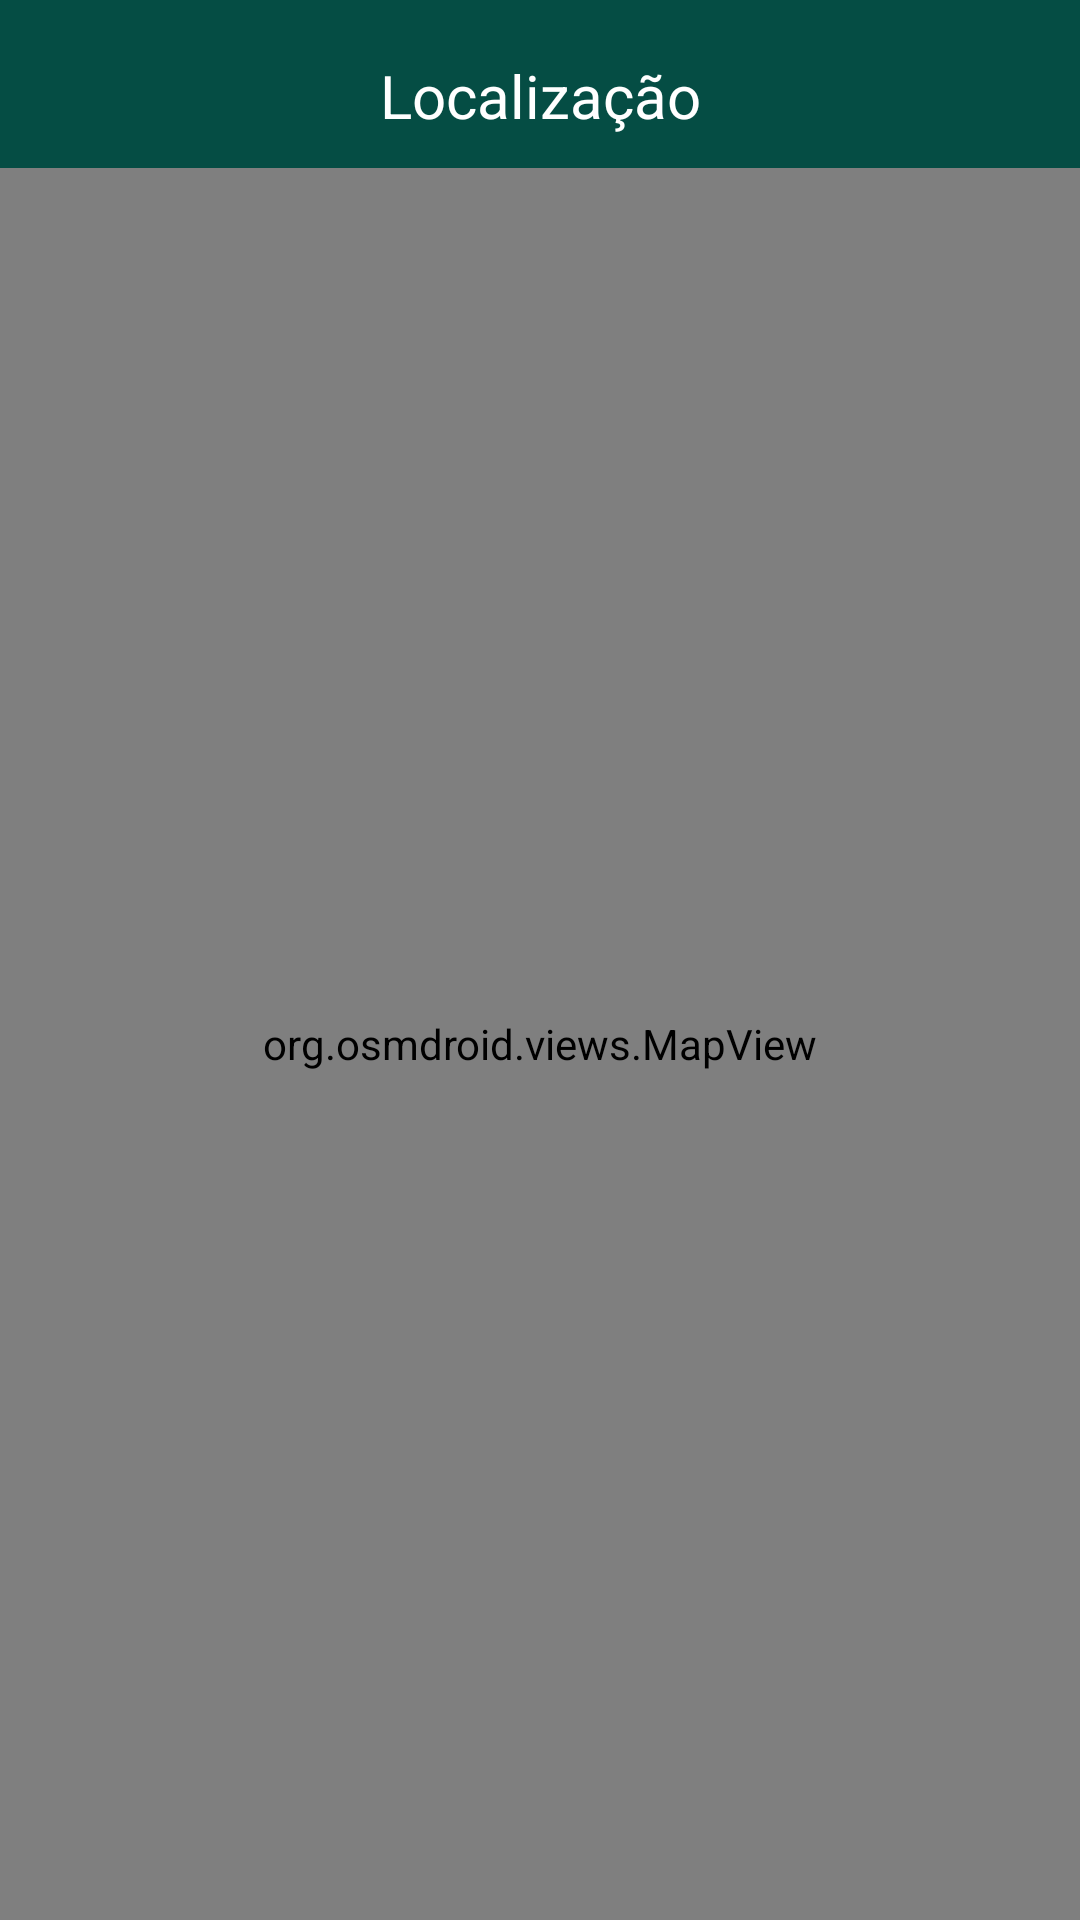

This screen was rendered from an Android layout file. Write that file and the resources it references.
<!-- AndroidManifest.xml: application theme Theme.WhatsAppClone -->
<!-- res/layout/fragment_full_screen_map.xml -->
<?xml version="1.0" encoding="utf-8"?>
<FrameLayout xmlns:android="http://schemas.android.com/apk/res/android"
    xmlns:tools="http://schemas.android.com/tools"
    android:layout_width="match_parent"
    android:layout_height="match_parent"
    xmlns:app="http://schemas.android.com/apk/res-auto"
    tools:context=".fragments.FullScreenMapFragment">

    <include layout="@layout/toobar_map"
        android:layout_width="match_parent"
        android:layout_height="wrap_content"/>

    <org.osmdroid.views.MapView
        android:id="@+id/osMapViewFull"
        android:layout_width="match_parent"
        android:layout_height="match_parent"
        android:layout_marginTop="56dp"
        />
</FrameLayout>
<!-- res/layout/toobar_map.xml (included above) -->
<?xml version="1.0" encoding="utf-8"?>
<androidx.appcompat.widget.Toolbar xmlns:android="http://schemas.android.com/apk/res/android"
    android:layout_width="match_parent"
    android:layout_height="match_parent"
    android:id="@+id/toolbarMap"
    android:background="@color/colorPrimary"
    android:paddingTop="10dp"
    android:paddingBottom="10dp"
    xmlns:app="http://schemas.android.com/apk/res-auto">

    <ImageButton
        android:id="@+id/btnBackButton"
        android:layout_width="wrap_content"
        android:layout_height="wrap_content"
        android:src="@drawable/ic_baseline_arrow_back_24"
        android:contentDescription="@string/back_button"
        android:background="@android:color/transparent"
        app:tint="@color/white"
        />
    <TextView
        android:id="@+id/txtToolbarLocations"
        android:layout_width="wrap_content"
        android:layout_height="wrap_content"
        android:text="Localização"
        android:textColor="@color/white"
        android:textSize="20sp"
        android:layout_gravity="center"
        />
</androidx.appcompat.widget.Toolbar>
<!-- resources referenced by this layout -->
<resources>
  <color name="colorPrimary">#054d44</color>
  <color name="white">#FFFFFFFF</color>
  <string name="back_button">Back Button</string>
  <style name="Theme.WhatsAppClone" parent="Base.Theme.WhatsAppClone" />
  <style name="Base.Theme.WhatsAppClone" parent="Theme.Material3.DayNight.NoActionBar">
           <item name="colorPrimary">@color/black</item>
      </style>
  <color name="black">#FF000000</color>
</resources>
